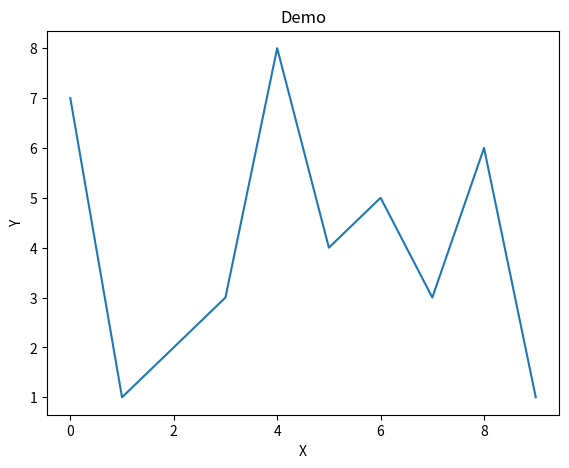

Write the Python code that produced this figure.
import matplotlib.pyplot as plt  
fig=plt.figure()    
ax=fig.add_axes([0.1, 0.1, 0.8, 0.8])   
ax.plot([7, 1, 2, 3, 8, 4, 5, 3, 6, 1])          
ax.set_xlabel('X')            
ax.set_ylabel('Y')            
ax.set_title('Demo')        
plt.show()           